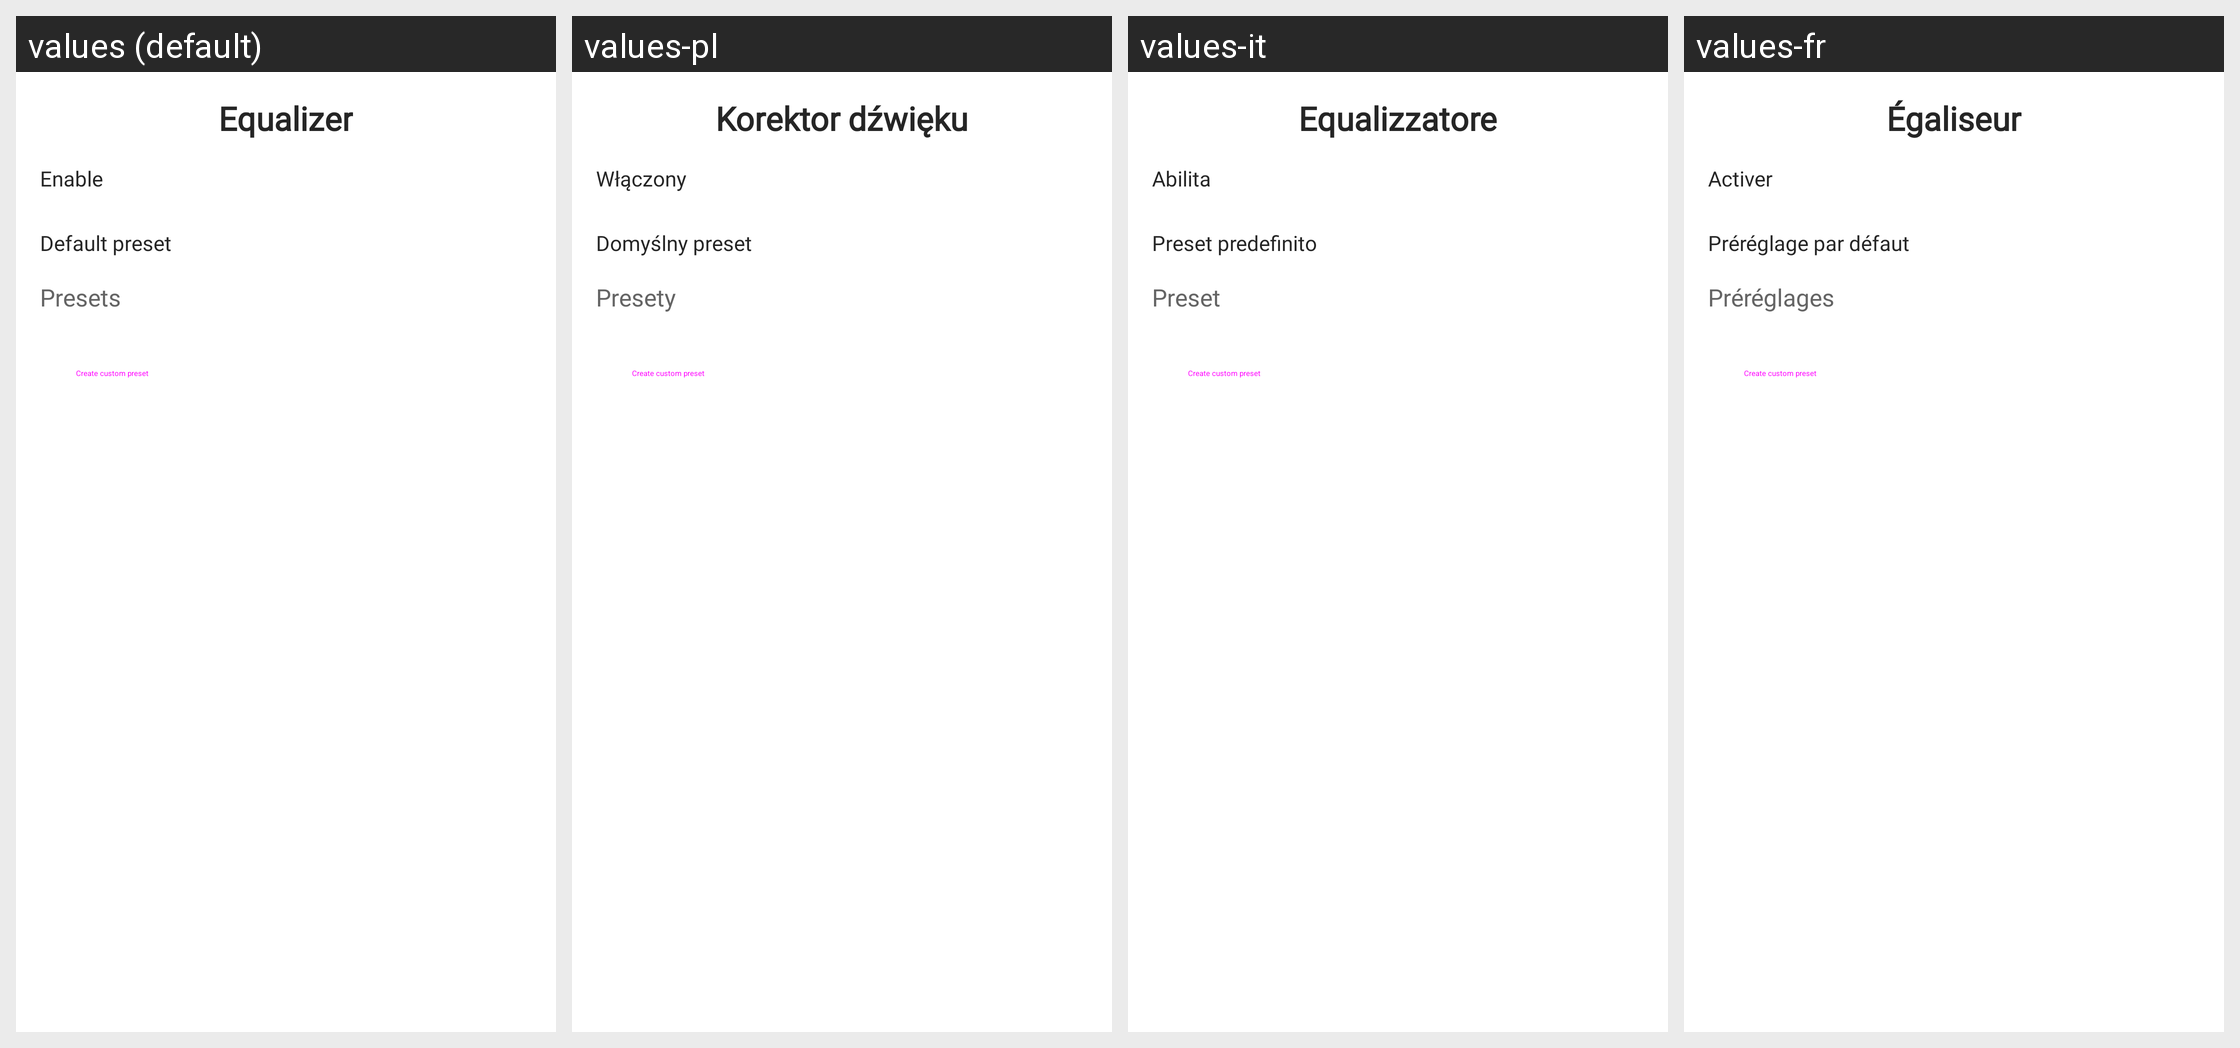

The same Android screen rendered under several of its app's locales, left to right. List the strings drawn on it with the default value and each locale's translation.
Android screen res/layout/fragment_equalizer.xml rendered under 4 locales, left to right: values (default), values-pl, values-it, values-fr. Device: Nexus 5 (rendered at 1080×1920; each locale shown at half size, 540×960, under a caption strip naming it); theme AppTheme.SplashScreen.
Other locales in the repository, not shown: values-bn, values-ca, values-de, values-es-rES, values-hi, values-kn, values-ko, values-ml, values-pa, values-pt, values-ro, values-ru, values-ta, values-te, values-tr, values-zh.
Strings drawn on this screen, with the default value and each locale's value (text and hints the layout hard-codes, and strings that could not be matched under every locale, appear in the picture but are not listed):

equalizer_fragment_title
  values: Equalizer
  values-pl: Korektor dźwięku
  values-it: Equalizzatore
  values-fr: Égaliseur

equalizer_enable
  values: Enable
  values-pl: Włączony
  values-it: Abilita
  values-fr: Activer

equalizer_default_preset_title
  values: Default preset
  values-pl: Domyślny preset
  values-it: Preset predefinito
  values-fr: Préréglage par défaut

equalizer_presets_title
  values: Presets
  values-pl: Presety
  values-it: Preset
  values-fr: Préréglages

equalizer_create_preset
  values: Create custom preset
  values-pl: Create custom preset  [not translated; the default value is used]
  values-it: Create custom preset  [not translated; the default value is used]
  values-fr: Create custom preset  [not translated; the default value is used]
